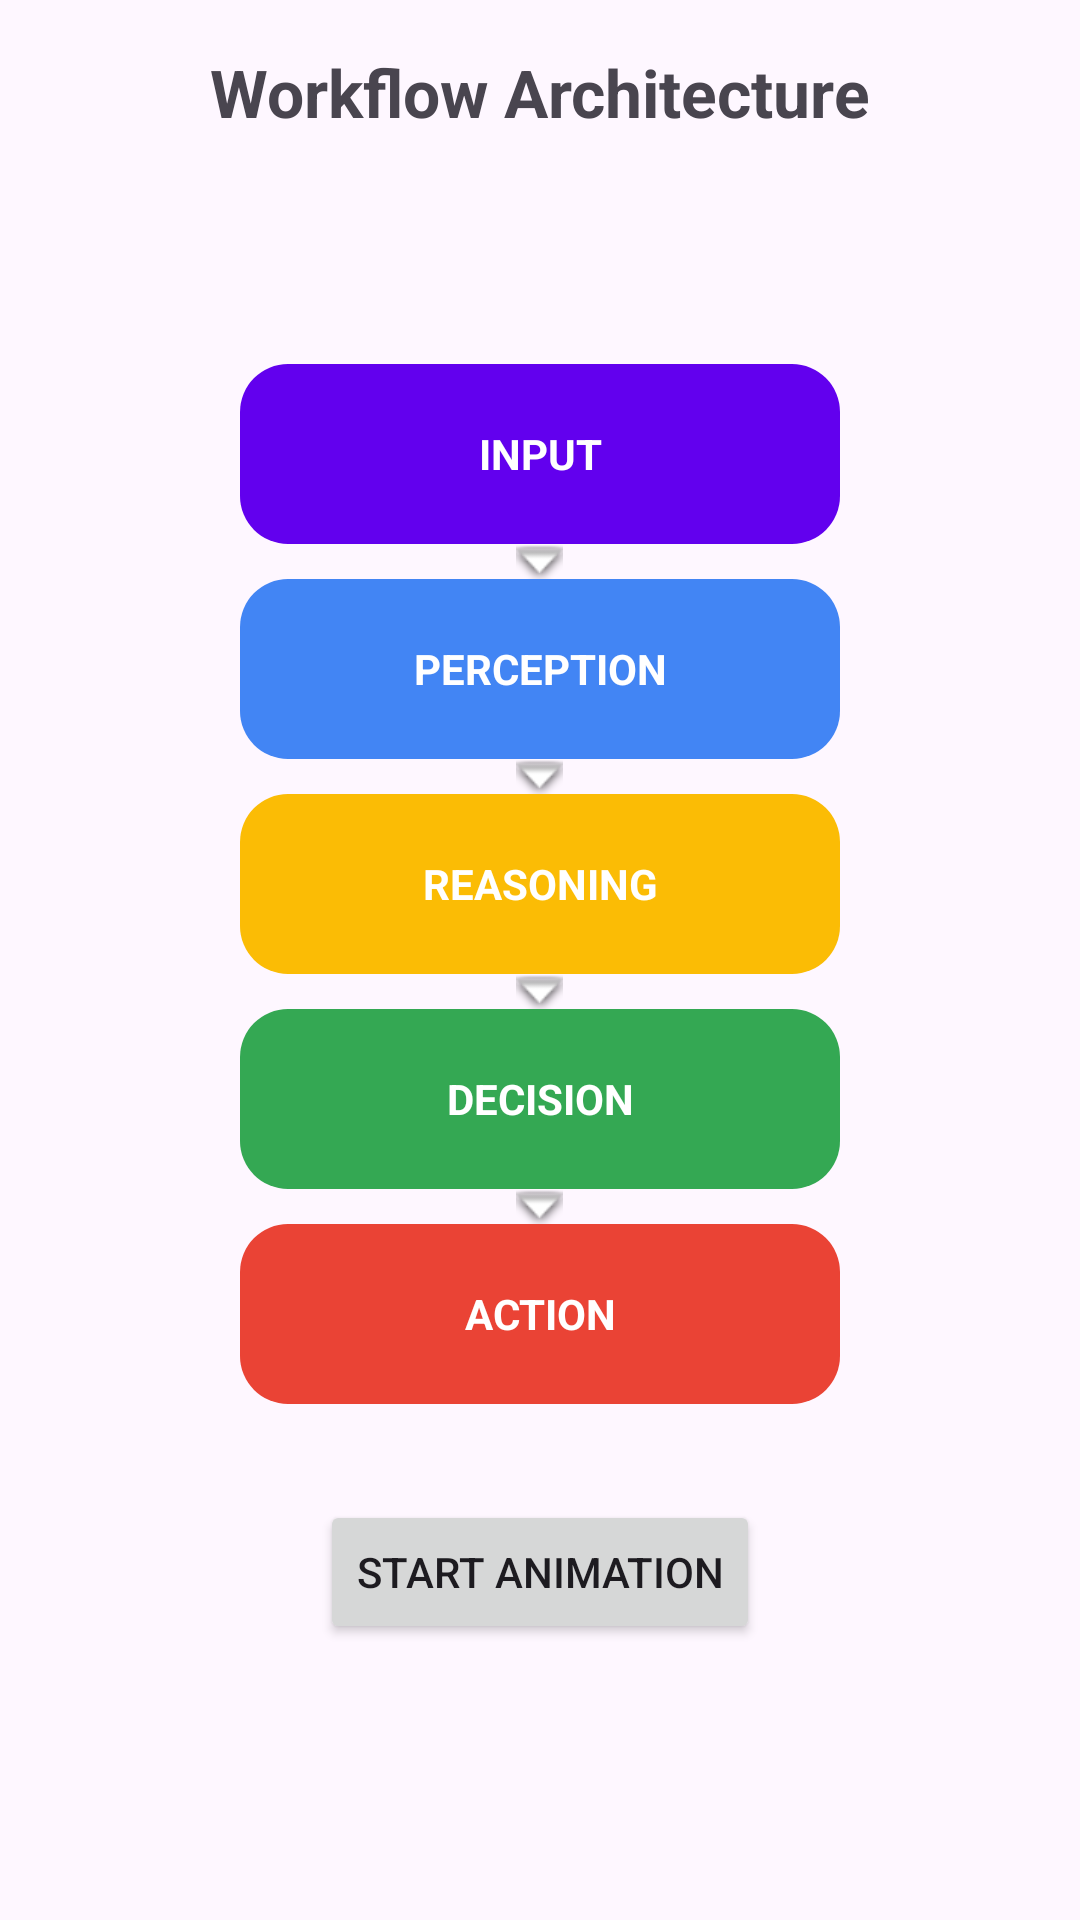

This screen was rendered from an Android layout file. Write that file and the resources it references.
<!-- AndroidManifest.xml: application theme Theme.AgentWorkflowLab -->
<!-- res/layout/activity_workflow.xml -->
<?xml version="1.0" encoding="utf-8"?>
<androidx.constraintlayout.widget.ConstraintLayout xmlns:android="http://schemas.android.com/apk/res/android"
    xmlns:app="http://schemas.android.com/apk/res-auto"
    android:layout_width="match_parent"
    android:layout_height="match_parent"
    android:padding="16dp">

    <TextView
        android:id="@+id/tvTitle"
        android:layout_width="wrap_content"
        android:layout_height="wrap_content"
        android:text="Workflow Architecture"
        android:textSize="22sp"
        android:textStyle="bold"
        app:layout_constraintEnd_toEndOf="parent"
        app:layout_constraintStart_toStartOf="parent"
        app:layout_constraintTop_toTopOf="parent" />

    <LinearLayout
        android:layout_width="match_parent"
        android:layout_height="0dp"
        android:gravity="center"
        android:orientation="vertical"
        app:layout_constraintBottom_toBottomOf="parent"
        app:layout_constraintTop_toBottomOf="@id/tvTitle">

        <TextView
            android:id="@+id/boxInput"
            android:layout_width="200dp"
            android:layout_height="60dp"
            android:background="@drawable/card_rounded"
            android:backgroundTint="@color/primary"
            android:gravity="center"
            android:text="INPUT"
            android:textColor="@color/on_primary"
            android:textStyle="bold" />

        <ImageView
            android:layout_width="wrap_content"
            android:layout_height="wrap_content"
            android:src="@android:drawable/arrow_down_float" />

        <TextView
            android:id="@+id/boxPerception"
            android:layout_width="200dp"
            android:layout_height="60dp"
            android:background="@drawable/card_rounded"
            android:backgroundTint="@color/perception"
            android:gravity="center"
            android:text="PERCEPTION"
            android:textColor="@color/on_primary"
            android:textStyle="bold" />

        <ImageView
            android:layout_width="wrap_content"
            android:layout_height="wrap_content"
            android:src="@android:drawable/arrow_down_float" />

        <TextView
            android:id="@+id/boxReasoning"
            android:layout_width="200dp"
            android:layout_height="60dp"
            android:background="@drawable/card_rounded"
            android:backgroundTint="@color/reasoning"
            android:gravity="center"
            android:text="REASONING"
            android:textColor="@color/on_primary"
            android:textStyle="bold" />

        <ImageView
            android:layout_width="wrap_content"
            android:layout_height="wrap_content"
            android:src="@android:drawable/arrow_down_float" />

        <TextView
            android:id="@+id/boxDecision"
            android:layout_width="200dp"
            android:layout_height="60dp"
            android:background="@drawable/card_rounded"
            android:backgroundTint="@color/decision"
            android:gravity="center"
            android:text="DECISION"
            android:textColor="@color/on_primary"
            android:textStyle="bold" />

        <ImageView
            android:layout_width="wrap_content"
            android:layout_height="wrap_content"
            android:src="@android:drawable/arrow_down_float" />

        <TextView
            android:id="@+id/boxAction"
            android:layout_width="200dp"
            android:layout_height="60dp"
            android:background="@drawable/card_rounded"
            android:backgroundTint="@color/action"
            android:gravity="center"
            android:text="ACTION"
            android:textColor="@color/on_primary"
            android:textStyle="bold" />

        <Button
            android:id="@+id/btnAnimate"
            android:layout_width="wrap_content"
            android:layout_height="wrap_content"
            android:layout_marginTop="32dp"
            android:text="Start Animation" />

    </LinearLayout>

</androidx.constraintlayout.widget.ConstraintLayout>
<!-- resources referenced by this layout -->
<resources>
  <color name="action">#EA4335</color>
  <color name="decision">#34A853</color>
  <color name="on_primary">#FFFFFF</color>
  <color name="perception">#4285F4</color>
  <color name="primary">#6200EE</color>
  <color name="reasoning">#FBBC05</color>
  <!-- drawable card_rounded (drawable) -->
  <?xml version="1.0" encoding="utf-8"?>
  <shape xmlns:android="http://schemas.android.com/apk/res/android">
      <solid android:color="@color/card_bg" />
      <corners android:radius="@dimen/card_corner_radius" />
  </shape>
  <style name="Theme.AgentWorkflowLab" parent="Theme.Material3.DayNight.NoActionBar">
          
          <item name="colorPrimary">@color/primary</item>
          <item name="colorPrimaryVariant">@color/primary_variant</item>
          <item name="colorOnPrimary">@color/on_primary</item>
          
          <item name="colorSecondary">@color/secondary</item>
          <item name="colorSecondaryVariant">@color/secondary_variant</item>
          <item name="colorOnSecondary">@color/on_secondary</item>
          
          <item name="android:statusBarColor">@color/primary_variant</item>
          
      </style>
  <color name="card_bg">#FFFFFF</color>
  <dimen name="card_corner_radius">16dp</dimen>
  <color name="primary_variant">#3700B3</color>
  <color name="secondary">#03DAC6</color>
  <color name="secondary_variant">#018786</color>
  <color name="on_secondary">#000000</color>
</resources>
